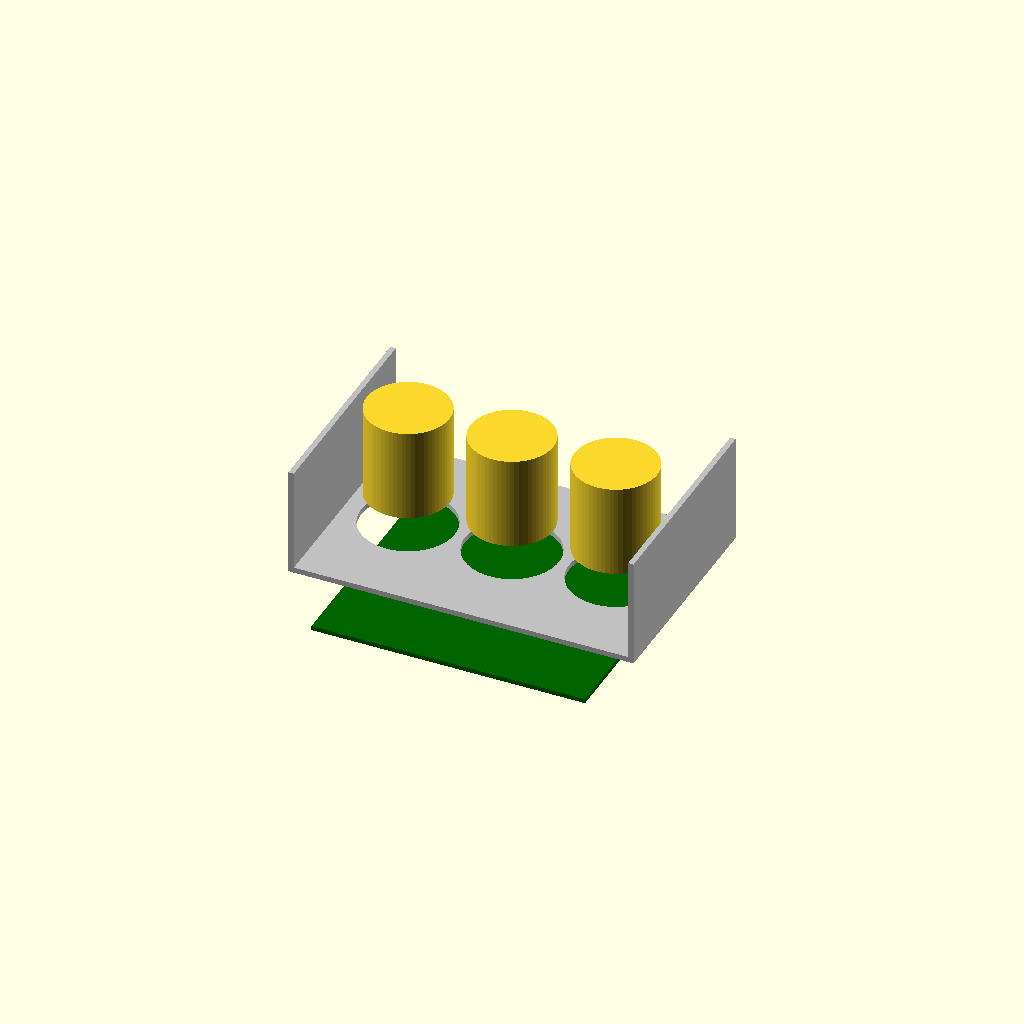
Cell 1: rendered with the file's own defaults.
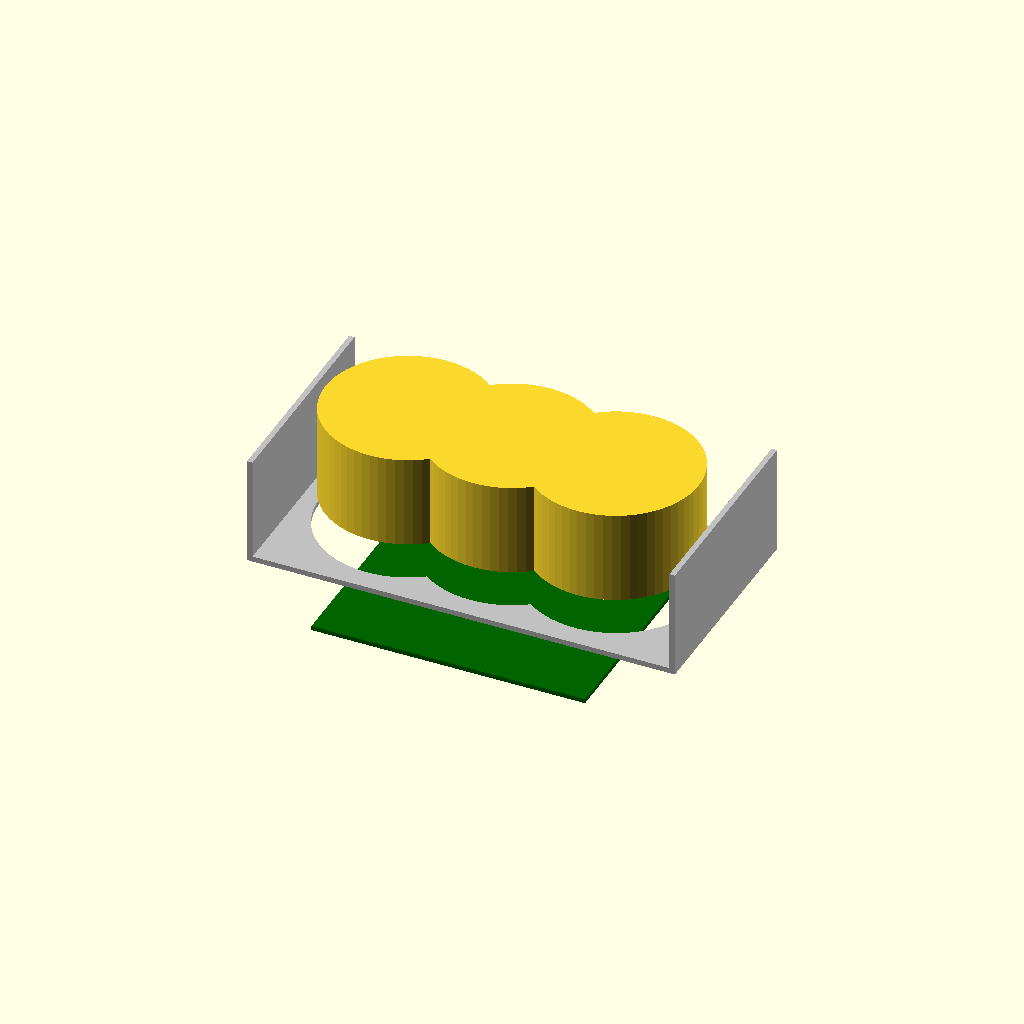
Cell 2 — tube_dia set to 60.4, the other parameters unchanged.
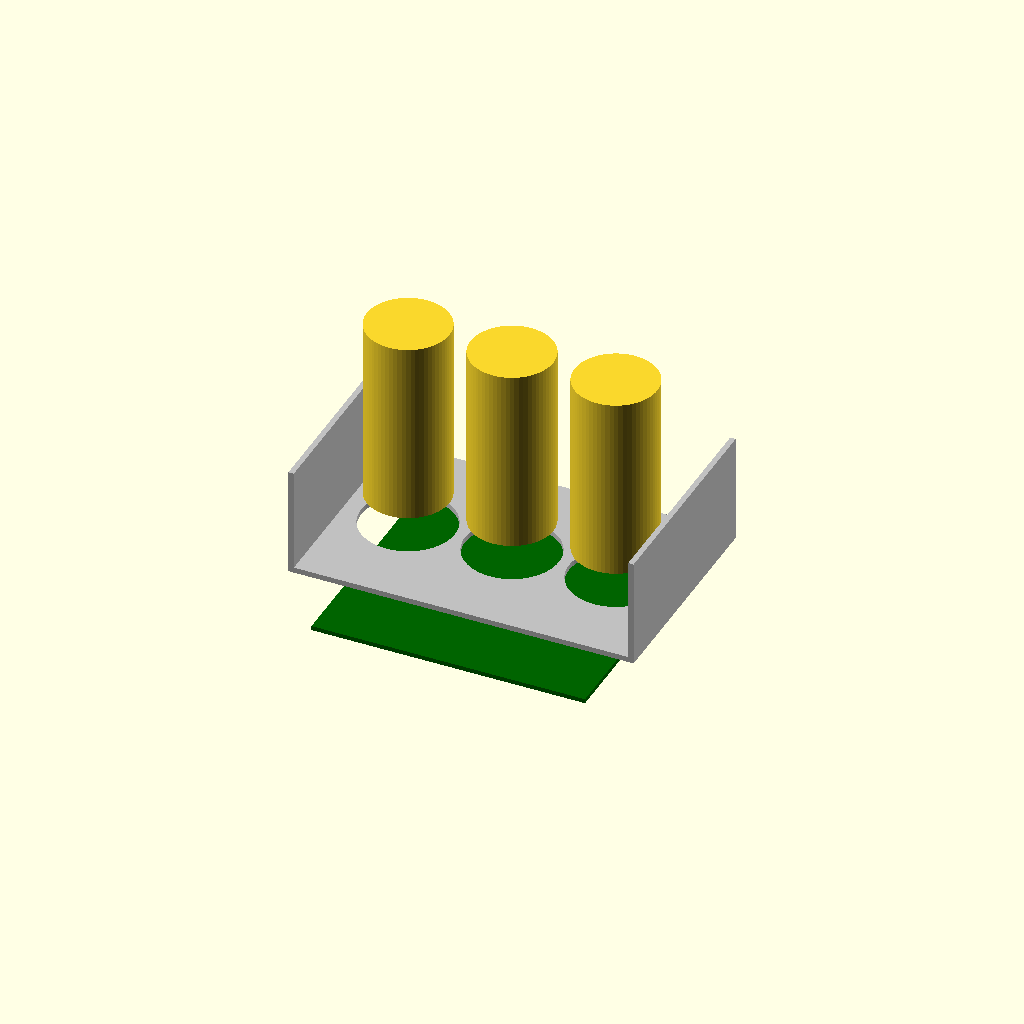
Cell 3: the same model with tube_h = 68.
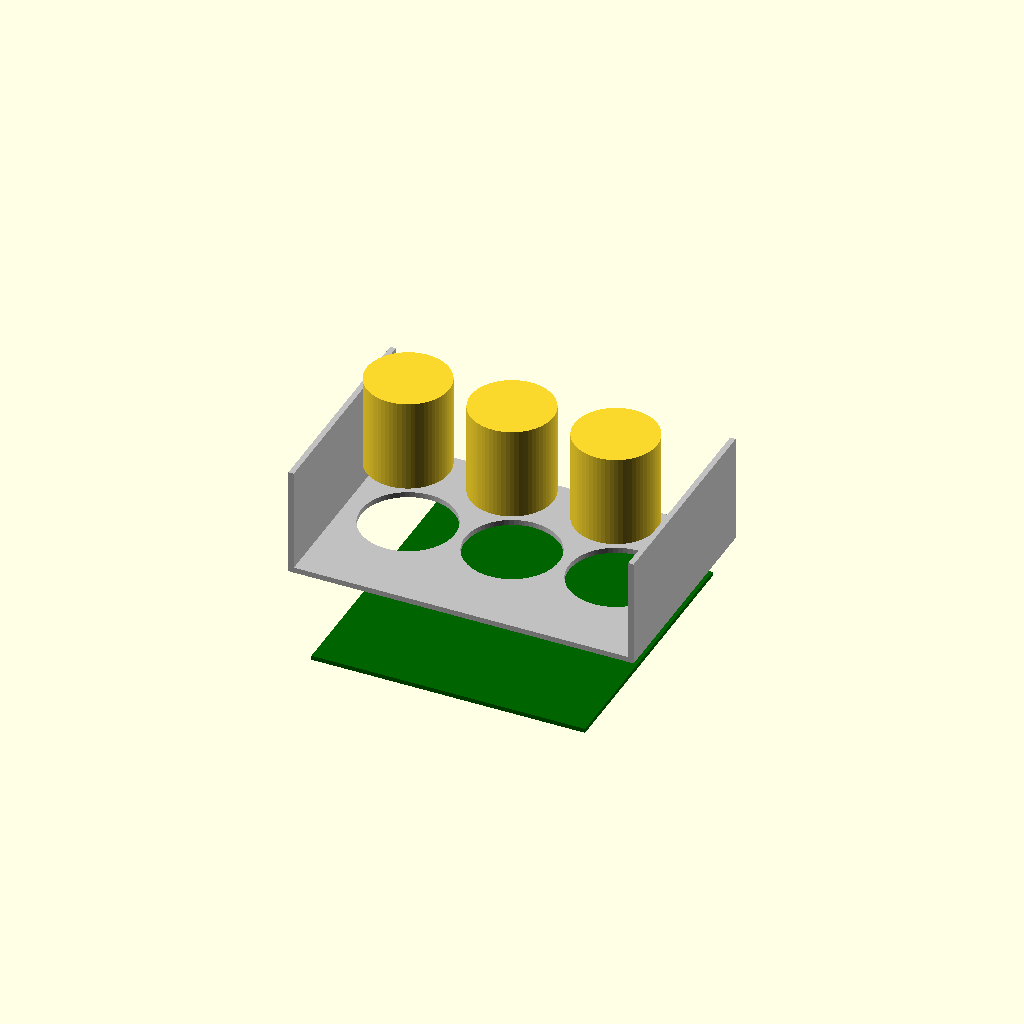
Cell 4: standoff = 24 (everything else at default).
All cells are drawn from one camera (rotation 55°, 0°, 25°, orthographic, colour scheme Cornfield), so only the parameter changes between them.
OpenSCAD source file cad/QS30_DISPLAY_MODULE.scad:
// QS30-9 REV.A9 — 三位显示模块（方案 B：独立金属管座支架 + 背置驱动 PCB）
// 参数化 OpenSCAD；所有尺寸来自 cad/QS30_parameters.json，H03 实测后改参数即可重建。
// 状态：PROVISIONAL，未在 CAD 中打开验证；不得据此加工。
tube_dia = 30.2;
tube_h = 34.0;
panel_t = 2.0;
pcb_t = 1.6;
standoff = 12.0;
pcb_w = 100.0;
pcb_h = 100.0;
socket_pitch = 38;   // TBD：H03 实测前用 38 mm 占位（禁止用于加工）
module_w = socket_pitch * 2 + tube_dia + 20;

module tube(i) {
  translate([i * socket_pitch, 0, panel_t + standoff])
    cylinder(d = tube_dia, h = tube_h, $fn = 64);
}
module metal_bracket() {
  // 金属承力支架（M1/M2 待定），仅示意：底部托板 + 两侧折边
  color("silver") difference() {
    union() {
      translate([-module_w/2, -40, 0]) cube([module_w, 80, 2]);
      translate([-module_w/2, -40, 0]) cube([2, 80, 40]);
      translate([module_w/2 - 2, -40, 0]) cube([2, 80, 40]);
    }
    for (i = [-1, 0, 1]) translate([i * socket_pitch, 0, -1])
      cylinder(d = tube_dia + 4, h = 60, $fn = 64);
  }
}
module pcb() {
  color("darkgreen") translate([-pcb_w/2, -pcb_h/2, -standoff - pcb_t])
    cube([pcb_w, pcb_h, pcb_t]);
}
module module_3tube() {
  metal_bracket();
  for (i = [-1, 0, 1]) tube(i);
  pcb();
}
module_3tube();
Customizer parameters (derived from the source; name, type, default, range or options):
tube_dia: number, default 30.2
tube_h: number, default 34
panel_t: number, default 2
pcb_t: number, default 1.6
standoff: number, default 12
pcb_w: number, default 100
pcb_h: number, default 100
socket_pitch: number, default 38
